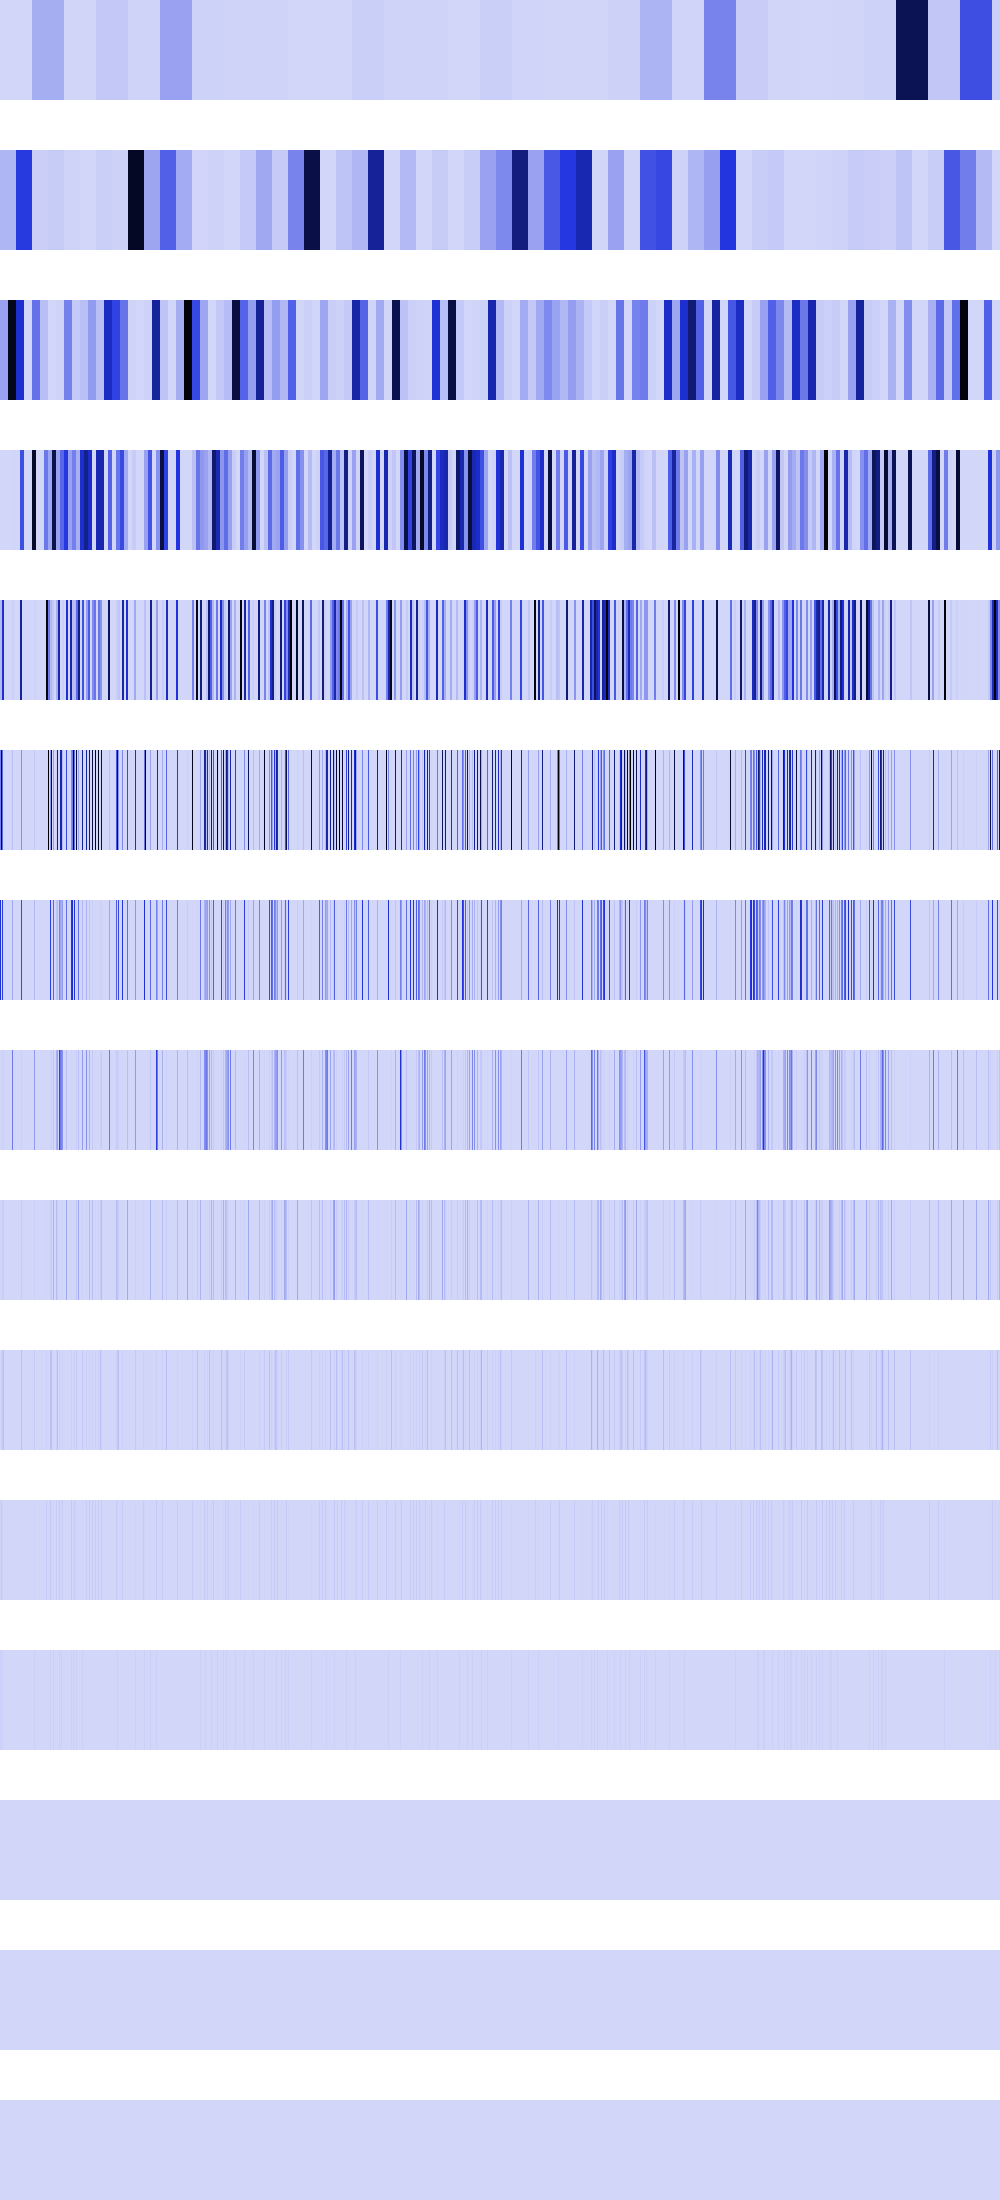

Values plotted in this chart, from the file beside it:
123904, 123904, 123904, 123904, 123904, 123904, 123904, 123904, 123904, 123904, 123904, 123904, 123904, 123904, 123904, 123904, 123904, 123904, 123904, 123904, 123904, 123904, 123904, 123904
93391744, 93391744, 93391744, 93391744, 93391744, 93391744, 93391744, 93391744, 93391744, 93391744, 93391744, 93391744, 93391744, 93391744, 93391744, 93391744, 456926656, 456926656, 456926656, 456926656, 456926656, 456926656, 456926656, 456926656
154157056, 154157056, 154157056, 154157056, 154157056, 154157056, 154157056, 154157056, 1007681536, 1007681536, 1007681536, 1007681536, 1007681536, 1007681536, 1007681536, 1007681536, 519110656, 519110656, 519110656, 519110656, 519110656, 519110656, 519110656, 519110656
0, 0, 0, 0, 0, 0, 0, 0, 0, 0, 0, 0, 4194304, 4194304, 4194304, 4194304, 0, 0, 0, 0, 398721024, 398721024, 398721024, 398721024
80281600, 80281600, 519110656, 519110656, 0, 0, 0, 0, 0, 0, 0, 0, 16777216, 16777216, 0, 0, 0, 0, 0, 0, 655360000, 655360000, 0, 0
251920384, 1007681536, 321126400, 4194304, 0, 0, 0, 0, 0, 0, 0, 0, 67108864, 0, 0, 0, 0, 0, 0, 0, 0, 205520896, 0, 0
503840768, 2097152, 440926208, 8388608, 0, 0, 0, 0, 0, 0, 0, 0, 134217728, 0, 0, 0, 0, 0, 0, 0, 0, 411041792, 0, 0
1048576, 4194304, 9437184, 16777216, 0, 0, 0, 0, 0, 0, 0, 0, 268435456, 0, 0, 0, 0, 0, 0, 0, 0, 16777216, 0, 0
2097152, 8388608, 18874368, 33554432, 0, 0, 0, 0, 0, 0, 0, 0, 0, 0, 0, 0, 0, 0, 0, 0, 0, 33554432, 0, 0
4194304, 16777216, 37748736, 67108864, 0, 0, 0, 0, 0, 0, 0, 0, 0, 0, 0, 0, 0, 0, 0, 0, 0, 67108864, 0, 0
8388608, 33554432, 8388608, 0, 0, 0, 0, 0, 0, 0, 0, 0, 0, 0, 0, 0, 0, 0, 0, 0, 0, 0, 0, 0
16777216, 0, 16777216, 0, 0, 0, 0, 0, 0, 0, 0, 0, 0, 0, 0, 0, 0, 0, 0, 0, 0, 0, 0, 0
0, 0, 0, 0, 0, 0, 0, 0, 0, 0, 0, 0, 0, 0, 0, 0, 0, 0, 0, 0, 0, 0, 0, 0
0, 0, 0, 0, 0, 0, 0, 0, 0, 0, 0, 0, 0, 0, 0, 0, 0, 0, 0, 0, 0, 0, 0, 0
0, 0, 0, 0, 0, 0, 0, 0, 0, 0, 0, 0, 0, 0, 0, 0, 0, 0, 0, 0, 0, 0, 0, 0
